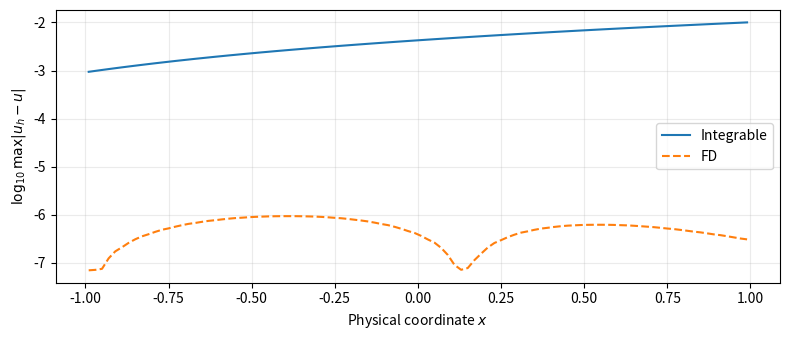
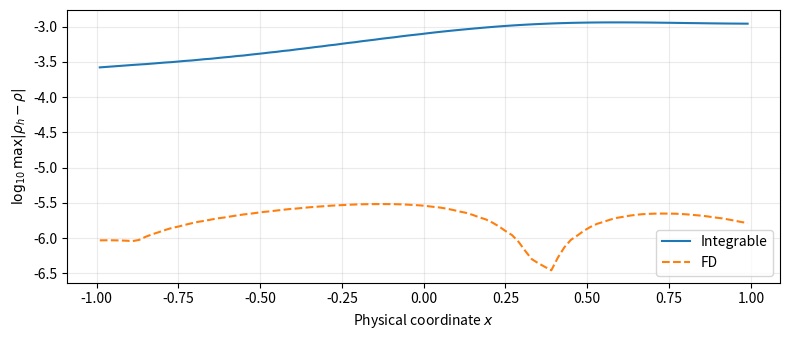
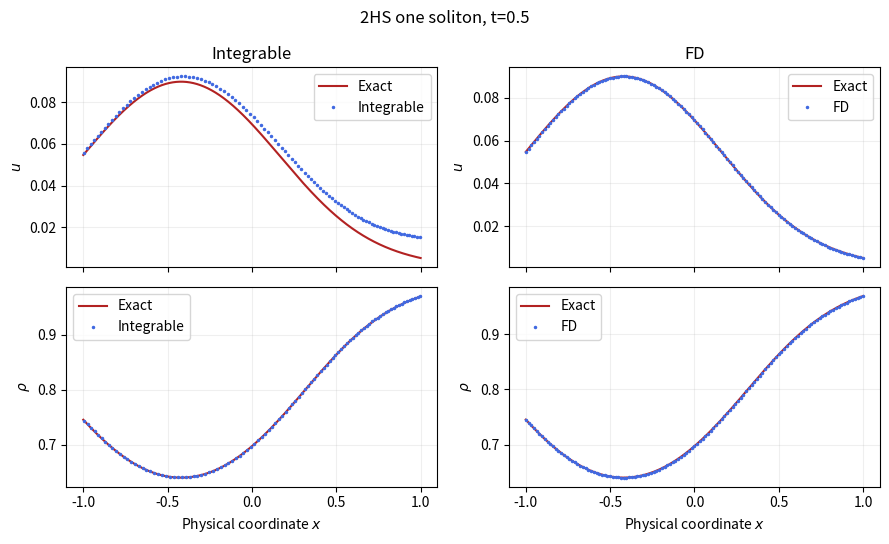
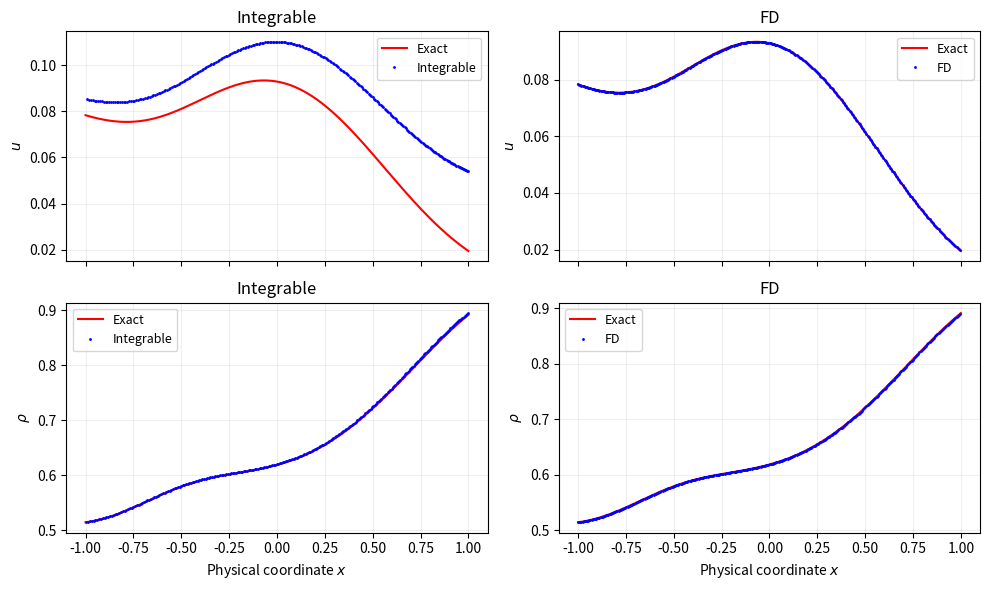
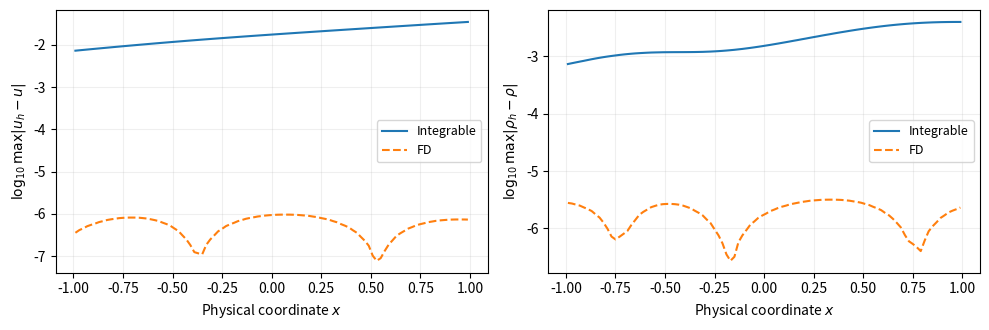

These figures' Python source, in order:
import numpy as np
import pandas as pd
import matplotlib.pyplot as plt

# 计算使用 IEEE 754 双精度。
np.set_printoptions(precision=12)
pd.set_option("display.precision", 12)


# 式（2）：p=5、q=1.25、c=1，初相位为零。
# 加密同一辅助区间时，同时增大 N、减小 a。
hs_cfg = dict(
    N=1600, a=0.005, Xleft=-4.0,
    dt=0.003125, T=0.5,
    xMin=-1.0, xMax=1.0, evaluationPoints=32001,
)
hs_N, hs_a, hs_Xleft = (hs_cfg[k] for k in ("N", "a", "Xleft"))
hs_dt, hs_T = (hs_cfg[k] for k in ("dt", "T"))
hs_xmin, hs_xmax, hs_neval = (hs_cfg[k] for k in ("xMin", "xMax", "evaluationPoints"))
if not np.isfinite([hs_a, hs_Xleft, hs_dt, hs_T, hs_xmin, hs_xmax]).all():
    raise ValueError("网格、时间和评价区间须取有限实数。")
if not (hs_a > 0 and hs_dt > 0 and hs_T >= 0 and hs_xmax > hs_xmin):
    raise ValueError("要求 a>0、dt>0、T≥0、xMax>xMin。")
if not isinstance(hs_N, int) or not 20 <= hs_N <= 6400:
    raise ValueError("N 应为 20—6400 的整数。")
if not isinstance(hs_neval, int) or not 101 <= hs_neval <= 64001:
    raise ValueError("评价点数应为 101—64001 的整数。")
hs_steps = round(hs_T / hs_dt)
if abs(hs_steps * hs_dt - hs_T) > 1e-12 or hs_steps > 3200:
    raise ValueError("T 须为 dt 的整数倍，且步数≤3200。")
hs_Xright = hs_Xleft + hs_N * hs_a
print(pd.DataFrame([{
    "N": hs_N, "a": hs_a, "X 左端": hs_Xleft, "X 右端": hs_Xright,
    "dt": hs_dt, "T": hs_T, "时间步数": hs_steps, "评价点数": hs_neval,
}]).to_string(index=False))


def hs_exact_X(X, t):
    """式（2）的解析场；X 可以是标量或数组。"""
    X = np.asarray(X, dtype=float)
    z = np.tanh((3.75 * X - 0.6 * t) / 2)
    S = 1 - z * z
    zX = 1.875 * S
    zXX = -2 * zX * 1.875 * z
    J, JX = 1 + 0.3 * zX, 0.3 * zXX
    u, uX = 0.09 * S, -0.18 * z * zX
    uXX = -0.18 * (zX * zX + z * zXX)
    # 链式法则：d/dx=(1/J)d/dX，其中 J=dx/dX。
    uxx = (uXX * J - uX * JX) / (J * J * J)
    return dict(x=X - 0.5 + 0.3 * z, u=u, rho=1 / J, m=uxx + 2, X=X)

def hs_exact_physical(x, t):
    """利用 dx/dX>0，在 [x+0.2,x+0.8] 中二分反解 X。"""
    x = np.asarray(x, dtype=float)
    lo, hi = x + 0.2, x + 0.8
    for _ in range(60):
        mid = (lo + hi) / 2
        lower = hs_exact_X(mid, t)["x"] < x
        lo, hi = np.where(lower, mid, lo), np.where(lower, hi, mid)
    value = hs_exact_X((lo + hi) / 2, t)
    if np.max(np.abs(value["x"] - x)) > 2e-12:
        raise ArithmeticError("物理坐标反解未达到容差。")
    return value

hs_initial = hs_exact_X(hs_Xleft + np.arange(hs_N + 1) * hs_a, 0)
hs_left, hs_right = hs_initial["x"][[0, -1]]
hs_dx = (hs_right - hs_left) / hs_N
# 固定网格与初始动网格共用物理端点。
hs_fixed_x = hs_left + np.arange(hs_N + 1) * hs_dx
if hs_xmin <= hs_left or hs_xmax >= hs_right:
    raise ValueError("评价区间必须位于初始物理端点内部。")
print(pd.DataFrame([{
    "初始物理左端": hs_left, "初始物理右端": hs_right,
    "FD 的 dx": hs_dx, "峰值 u": 0.09, "谷值 rho": 0.64,
}]).to_string(index=False))


def hs_integrable_fields(t, state):
    # 状态：[b_0,...,b_(N-1), d_0,...,d_(N-1), x_0]。
    b, d = state[:hs_N], state[hs_N:2 * hs_N]
    if not np.isfinite(state).all() or np.any(d <= 0):
        raise ArithmeticError("Integrable 出现非有限状态或非正胞元格距。")
    u0 = hs_exact_X(hs_Xleft, t)["u"]
    u = np.r_[u0, u0 + np.cumsum(b)]
    x = np.r_[state[-1], state[-1] + np.cumsum(d)]
    return dict(x=x, u=u, rhoX=(x[:-1] + x[1:]) / 2, rho=hs_a / d)

def hs_integrable_rhs(t, state):
    # 式（3）：b、d 和 x_0 的时间导数。
    u = hs_integrable_fields(t, state)["u"]
    b, d = state[:hs_N], state[hs_N:2 * hs_N]
    C = d * d - hs_a * (hs_a - 1)
    db = 2 * d * (u[1:] + u[:-1]) + (C * C - b * b) / (2 * d) - d / 2
    return np.r_[db, -b, -u[0]]

def hs_recover_u(m, ub_left, ub_right):
    # Thomas 消元：u_(i-1)-2u_i+u_(i+1)=dx^2*(m_i-2)。
    count = hs_N - 1
    c, d = np.zeros(count), np.zeros(count)
    for j in range(count):
        diagonal = -2 - (c[j - 1] if j else 0)
        rhs = hs_dx * hs_dx * (m[j + 1] - 2)
        if j == 0:
            rhs -= ub_left
        if j == count - 1:
            rhs -= ub_right
        c[j] = 1 / diagonal if j < count - 1 else 0
        d[j] = (rhs - (d[j - 1] if j else 0)) / diagonal
    u = np.empty(hs_N + 1)
    u[0], u[-1] = ub_left, ub_right
    for j in range(count - 1, -1, -1):
        u[j + 1] = d[j] - (c[j] * u[j + 2] if j < count - 1 else 0)
    return u

def hs_fd_fields(t, state):
    # FD 状态为内部 m 与 rho，端点取解析边界。
    boundary = hs_exact_physical(np.array([hs_left, hs_right]), t)
    m = np.r_[boundary["m"][0], state[:hs_N - 1], boundary["m"][1]]
    rho = np.r_[boundary["rho"][0], state[hs_N - 1:], boundary["rho"][1]]
    if not np.isfinite(m).all() or not np.isfinite(rho).all() or np.any(rho <= 0):
        raise ArithmeticError("FD 出现非有限状态或非正密度。")
    u = hs_recover_u(m, *boundary["u"])
    return dict(x=hs_fixed_x, u=u, rhoX=hs_fixed_x, rho=rho, m=m)

def hs_fd_rhs(t, state):
    # 式（6）：固定网格上的一阶中心差分。
    fields = hs_fd_fields(t, state)
    m, rho, u = (fields[k] for k in ("m", "rho", "u"))
    ux = (u[2:] - u[:-2]) / (2 * hs_dx)
    mx = (m[2:] - m[:-2]) / (2 * hs_dx)
    rx = (rho[2:] - rho[:-2]) / (2 * hs_dx)
    return np.r_[u[1:-1] * mx + 2 * m[1:-1] * ux + rho[1:-1] * rx,
                 u[1:-1] * rx + rho[1:-1] * ux]

def hs_initial_states():
    # 初始 m 使用与演化一致的二阶差分模板。
    fields = hs_exact_physical(hs_fixed_x, 0)
    u0 = fields["u"]
    integrable = np.r_[np.diff(hs_initial["u"]), np.diff(hs_initial["x"]), hs_left]
    m0 = (u0[2:] - 2 * u0[1:-1] + u0[:-2]) / (hs_dx * hs_dx) + 2
    fd = np.r_[m0, fields["rho"][1:-1]]
    return integrable, fd

def hs_interpolate(xs, values, targets):
    # 物理节点上的分段线性重构。
    if targets[0] < xs[0] or targets[-1] > xs[-1]:
        raise ValueError("数值网格未覆盖整个评价区间。")
    # side='left' 与原报告在恰好落于节点时采用相同的左区间。
    j = np.clip(np.searchsorted(xs, targets, side="left") - 1, 0, len(xs) - 2)
    weight = (targets - xs[j]) / (xs[j + 1] - xs[j])
    return values[j] + weight * (values[j + 1] - values[j])


def hs_rk4_step(rhs, t, state, delta):
    # 式（7）：每一级重新恢复场值和解析边界。
    k1 = rhs(t, state)
    k2 = rhs(t + delta / 2, state + delta / 2 * k1)
    k3 = rhs(t + delta / 2, state + delta / 2 * k2)
    k4 = rhs(t + delta, state + delta * k3)
    return state + delta * (k1 + 2 * k2 + 2 * k3 + k4) / 6


hs_integrable, hs_fd = hs_initial_states()
# 时间层 t_n=n*dt；再次执行本单元会从当前配置的初值开始。
for hs_step in range(hs_steps):
    hs_t = hs_step * hs_dt
    hs_integrable = hs_rk4_step(hs_integrable_rhs, hs_t, hs_integrable, hs_dt)
    hs_fd = hs_rk4_step(hs_fd_rhs, hs_t, hs_fd, hs_dt)
hs_live_fields = {
    "Integrable": hs_integrable_fields(hs_T, hs_integrable),
    "FD": hs_fd_fields(hs_T, hs_fd),
}
print(pd.DataFrame([
    {"方案": name, "已推进步数": hs_steps, "当前时间": hs_T, "物理节点数": len(f["x"])}
    for name, f in hs_live_fields.items()
]).to_string(index=False))


# 式（8）：公共物理网格上的最大绝对误差。
hs_xx = hs_xmin + (hs_xmax - hs_xmin) * np.arange(hs_neval) / (hs_neval - 1)
hs_reference = hs_exact_physical(hs_xx, hs_T)
hs_results, hs_result_rows = {}, []
for hs_name, hs_fields in hs_live_fields.items():
    hs_u = hs_interpolate(hs_fields["x"], hs_fields["u"], hs_xx)
    hs_rho = hs_interpolate(hs_fields["rhoX"], hs_fields["rho"], hs_xx)
    hs_eu = np.abs(hs_u - hs_reference["u"])
    hs_er = np.abs(hs_rho - hs_reference["rho"])
    hs_r = dict(Eu=hs_eu.max(), Erho=hs_er.max(), eu=hs_eu, er=hs_er,
                u=hs_u, rho=hs_rho, minDx=np.diff(hs_fields["x"]).min(),
                minRho=hs_fields["rho"].min())
    hs_results[hs_name] = hs_r
    hs_result_rows.append({"方案": hs_name, "E_u(T)": hs_r["Eu"],
                           "E_rho(T)": hs_r["Erho"], "终点最小格距": hs_r["minDx"],
                           "终点最小密度": hs_r["minRho"]})
print(pd.DataFrame(hs_result_rows).to_string(index=False))

# 每个绘图区间保留其评价点上的最大误差。
hs_bins = 100
hs_centers = hs_xmin + (np.arange(hs_bins) + 0.5) * (hs_xmax - hs_xmin) / hs_bins
hs_bin_index = np.minimum(hs_bins - 1, np.floor(
    (hs_xx - hs_xmin) / (hs_xmax - hs_xmin) * hs_bins).astype(int))
for hs_key, hs_label in (("eu", "u"), ("er", r"\rho")):
    fig, ax = plt.subplots(figsize=(8, 3.5))
    for hs_name, hs_style in (("Integrable", "-"), ("FD", "--")):
        hs_envelope = np.zeros(hs_bins)
        np.maximum.at(hs_envelope, hs_bin_index, hs_results[hs_name][hs_key])
        # 对数图的显示下限为 1e-16；误差范数不截断。
        ax.plot(hs_centers, np.log10(np.maximum(hs_envelope, 1e-16)),
                hs_style, label=hs_name)
    ax.set(xlabel=r"Physical coordinate $x$",
           ylabel=rf"$\log_{{10}}\max|{hs_label}_h-{hs_label}|$")
    ax.legend()
    ax.grid(alpha=0.25)
    fig.tight_layout()
    plt.show()

hs_single_summary = {name: dict(Eu=float(r['Eu']), Erho=float(r['Erho']))
                     for name, r in hs_results.items()}


def hs_plot_waveforms(fields, reference, title):
    fig, axes = plt.subplots(2, 2, figsize=(9, 5.5), sharex=True)
    for column, (name, values) in enumerate(fields.items()):
        for row, key in enumerate(("u", "rho")):
            ax = axes[row, column]
            coordinates = values["x"] if key == "u" else values["rhoX"]
            ax.plot(hs_xx, reference[key], "-", color="firebrick", label="Exact")
            mask = (coordinates >= hs_xmin) & (coordinates <= hs_xmax)
            # 稀疏显示数值节点，完整节点仍参与误差评价。
            ids = np.flatnonzero(mask)[::max(1, int(mask.sum()) // 100)]
            ax.plot(coordinates[ids], values[key][ids], ".", markersize=3,
                    label=name, color="royalblue")
            ax.set_title(name if row == 0 else "")
            ax.set_ylabel(r"$u$" if key == "u" else r"$\rho$")
            if row == 1:
                ax.set_xlabel(r"Physical coordinate $x$")
            ax.grid(alpha=.2)
            ax.legend()
    fig.suptitle(title)
    fig.tight_layout()
    plt.show()

hs_plot_waveforms(hs_live_fields, hs_reference, f"2HS one soliton, t={hs_T:g}")


# 四项 τ 函数的指数系数；q_i=p_i/(p_i-1) 对应 c=1。
hs_two_p = np.array([1.1, 1.25])
hs_two_q = np.array([11.0, 5.0])
hs_two_phase = np.log(6.5)
hs_two_A = 12 / 507
if not np.allclose(hs_two_q, hs_two_p / (hs_two_p - 1)):
    raise ValueError("p、q 必须满足 c=1 的孤子参数约束。")
hs_two_beta = np.r_[0, hs_two_p-hs_two_q, np.sum(hs_two_p-hs_two_q)][:, None]
hs_two_omega = np.r_[0, 1/hs_two_p-1/hs_two_q,
                     np.sum(1/hs_two_p-1/hs_two_q)][:, None]
hs_two_logcoef = np.array([0, hs_two_phase, hs_two_phase,
                          2*hs_two_phase + np.log(hs_two_A)])[:, None]
hs_two_shift = float(np.sum(1/hs_two_q))

def hs_two_exact_X(X, t):
    """u、J=dx/dX 和 m=u_xx+2 均由 τ 的解析导数计算。"""
    X = np.asarray(X, dtype=float)
    flat = X.reshape(-1)
    logs = hs_two_beta*flat + hs_two_omega*t + hs_two_logcoef
    # 减去列最大值避免指数溢出，不改变归一化权重。
    weights = np.exp(logs - np.max(logs, axis=0))
    weights /= np.sum(weights, axis=0)
    mean_o = np.sum(weights*hs_two_omega, axis=0)
    mean_b = np.sum(weights*hs_two_beta, axis=0)
    do, db = hs_two_omega-mean_o, hs_two_beta-mean_b
    u = np.sum(weights*do**2, axis=0)
    cov = np.sum(weights*do*db, axis=0)
    J = 1-cov
    JX = -np.sum(weights*do*db**2, axis=0)
    uX = np.sum(weights*do**2*db, axis=0)
    uXX = (np.sum(weights*do**2*db**2, axis=0)
           - u*np.sum(weights*db**2, axis=0) - 2*cov**2)
    if not np.isfinite(J).all() or np.any(J <= 0):
        raise ArithmeticError("二孤子物理坐标要求 J=dx/dX>0。")
    uxx = (uXX*J-uX*JX)/J**3
    return {k: value.reshape(X.shape) for k, value in dict(
        x=flat-mean_o-hs_two_shift, u=u, rho=1/J, m=uxx+2,
        X=flat, J=J, uX=uX, uXX=uXX, JX=JX).items()}

def hs_two_exact_physical(x, t):
    """由 τ 权重的凸组合界定 X 的区间，再二分反解。"""
    x = np.asarray(x, dtype=float)
    lo = x + hs_two_shift + float(np.min(hs_two_omega))
    hi = x + hs_two_shift + float(np.max(hs_two_omega))
    for _ in range(60):
        mid = (lo+hi)/2
        lower = hs_two_exact_X(mid, t)["x"] < x
        lo, hi = np.where(lower, mid, lo), np.where(lower, hi, mid)
    value = hs_two_exact_X((lo+hi)/2, t)
    if np.max(np.abs(value["x"]-x)) > 2e-12:
        raise ArithmeticError("二孤子物理坐标反解未达到容差。")
    return value


# 仅替换解析初值与边界；空间格式、时间格式和评价区间保持相同。
hs_one_results = hs_results
hs_exact_X, hs_exact_physical = hs_two_exact_X, hs_two_exact_physical
hs_initial = hs_exact_X(hs_Xleft + np.arange(hs_N+1)*hs_a, 0)
hs_left, hs_right = hs_initial["x"][[0, -1]]
hs_dx = (hs_right-hs_left)/hs_N
hs_fixed_x = hs_left + np.arange(hs_N+1)*hs_dx
if hs_xmin <= hs_left or hs_xmax >= hs_right:
    raise ValueError("评价区间必须位于二孤子初始物理端点内部。")
if np.any(np.diff(hs_initial["x"]) <= 0):
    raise ArithmeticError("二孤子初始物理网格必须严格递增。")
print(pd.DataFrame([{
    "N": hs_N, "a": hs_a, "dt": hs_dt, "T": hs_T,
    "物理左端": hs_left, "物理右端": hs_right, "FD dx": hs_dx,
    "初始最小 J": float(hs_initial["J"].min()),
}]).to_string(index=False))


hs_integrable, hs_fd = hs_initial_states()
hs_two_min_edge, hs_two_min_density = np.inf, np.inf
for hs_step in range(hs_steps):
    hs_t = hs_step*hs_dt
    hs_integrable = hs_rk4_step(hs_integrable_rhs, hs_t, hs_integrable, hs_dt)
    hs_fd = hs_rk4_step(hs_fd_rhs, hs_t, hs_fd, hs_dt)
    # 动网格正格距、两种方案正密度须在整个演化区间保持。
    hs_two_min_edge = min(hs_two_min_edge, float(hs_integrable[hs_N:2*hs_N].min()))
    hs_two_min_density = min(hs_two_min_density,
        float(hs_a/hs_integrable[hs_N:2*hs_N].max()),
        float(hs_fd[hs_N-1:].min()))
hs_live_fields = {
    "Integrable": hs_integrable_fields(hs_T, hs_integrable),
    "FD": hs_fd_fields(hs_T, hs_fd),
}
print(pd.DataFrame([
    {"方案": name, "时间步数": hs_steps, "终点时间": hs_T,
     "最小格距": float(np.diff(f["x"]).min()),
     "最小密度": float(f["rho"].min())}
    for name, f in hs_live_fields.items()
]).to_string(index=False))


hs_xx = np.linspace(hs_xmin, hs_xmax, hs_neval)
hs_reference = hs_exact_physical(hs_xx, hs_T)
hs_results, hs_result_rows = {}, []
for hs_name, hs_fields in hs_live_fields.items():
    hs_u = hs_interpolate(hs_fields["x"], hs_fields["u"], hs_xx)
    hs_rho = hs_interpolate(hs_fields["rhoX"], hs_fields["rho"], hs_xx)
    hs_eu = np.abs(hs_u-hs_reference["u"])
    hs_er = np.abs(hs_rho-hs_reference["rho"])
    hs_results[hs_name] = dict(Eu=float(hs_eu.max()), Erho=float(hs_er.max()),
        eu=hs_eu, er=hs_er, u=hs_u, rho=hs_rho,
        minDx=float(np.diff(hs_fields["x"]).min()), minRho=float(hs_fields["rho"].min()))
    hs_result_rows.append({"方案": hs_name, "E_u(T)": hs_eu.max(),
                          "E_rho(T)": hs_er.max()})
hs_two_results = hs_results
hs_two_summary = {name: dict(Eu=r["Eu"], Erho=r["Erho"])
                  for name, r in hs_results.items()}
print(pd.DataFrame(hs_result_rows).to_string(index=False))


fig, axes = plt.subplots(2, 2, figsize=(10, 6), sharex=True)
for col, hs_name in enumerate(("Integrable", "FD")):
    f = hs_live_fields[hs_name]
    for row, (field, coordinates) in enumerate((("u", "x"), ("rho", "rhoX"))):
        ax = axes[row, col]
        ax.plot(hs_xx, hs_reference[field], "r-", lw=1.5, label="Exact")
        mask = (f[coordinates]>=hs_xmin) & (f[coordinates]<=hs_xmax)
        ax.plot(f[coordinates][mask], f[field][mask], "b.", ms=2, label=hs_name)
        ax.set(ylabel="$u$" if field=="u" else r"$\rho$", title=hs_name)
        ax.grid(alpha=0.2)
        ax.legend(fontsize=9)
for ax in axes[-1]:
    ax.set_xlabel(r"Physical coordinate $x$")
fig.tight_layout()
plt.show()

# 将评价区间等分为 100 段，每段取误差最大值。
hs_bins = 100
hs_centers = hs_xmin+(np.arange(hs_bins)+0.5)*(hs_xmax-hs_xmin)/hs_bins
hs_bin_index = np.minimum(hs_bins-1, np.floor(
    (hs_xx-hs_xmin)/(hs_xmax-hs_xmin)*hs_bins).astype(int))
fig, axes = plt.subplots(1, 2, figsize=(10, 3.4), sharex=True)
for ax, key, label in zip(axes, ("eu", "er"), ("u", r"\rho")):
    for name, style in (("Integrable", "-"), ("FD", "--")):
        envelope = np.zeros(hs_bins)
        np.maximum.at(envelope, hs_bin_index, hs_results[name][key])
        ax.plot(hs_centers, np.log10(np.maximum(envelope, 1e-16)), style, label=name)
    ax.set(xlabel=r"Physical coordinate $x$",
           ylabel=rf"$\log_{{10}}\max|{label}_h-{label}|$")
    ax.grid(alpha=0.2)
    ax.legend(fontsize=9)
fig.tight_layout()
plt.show()
print(pd.DataFrame([{"场": field, "Integrable / FD 误差比":
    hs_results["Integrable"][key]/hs_results["FD"][key]}
    for field, key in (("u", "Eu"), ("rho", "Erho"))]).to_string(index=False))

hs_summary_rows = []
for case, results in (("单孤子", hs_single_summary), ("二孤子", hs_two_summary)):
    for name, result in results.items():
        hs_summary_rows.append({"算例": case, "方案": name,
                                "E_u(T)": result["Eu"], "E_rho(T)": result["Erho"]})
print(pd.DataFrame(hs_summary_rows).to_string(index=False))
